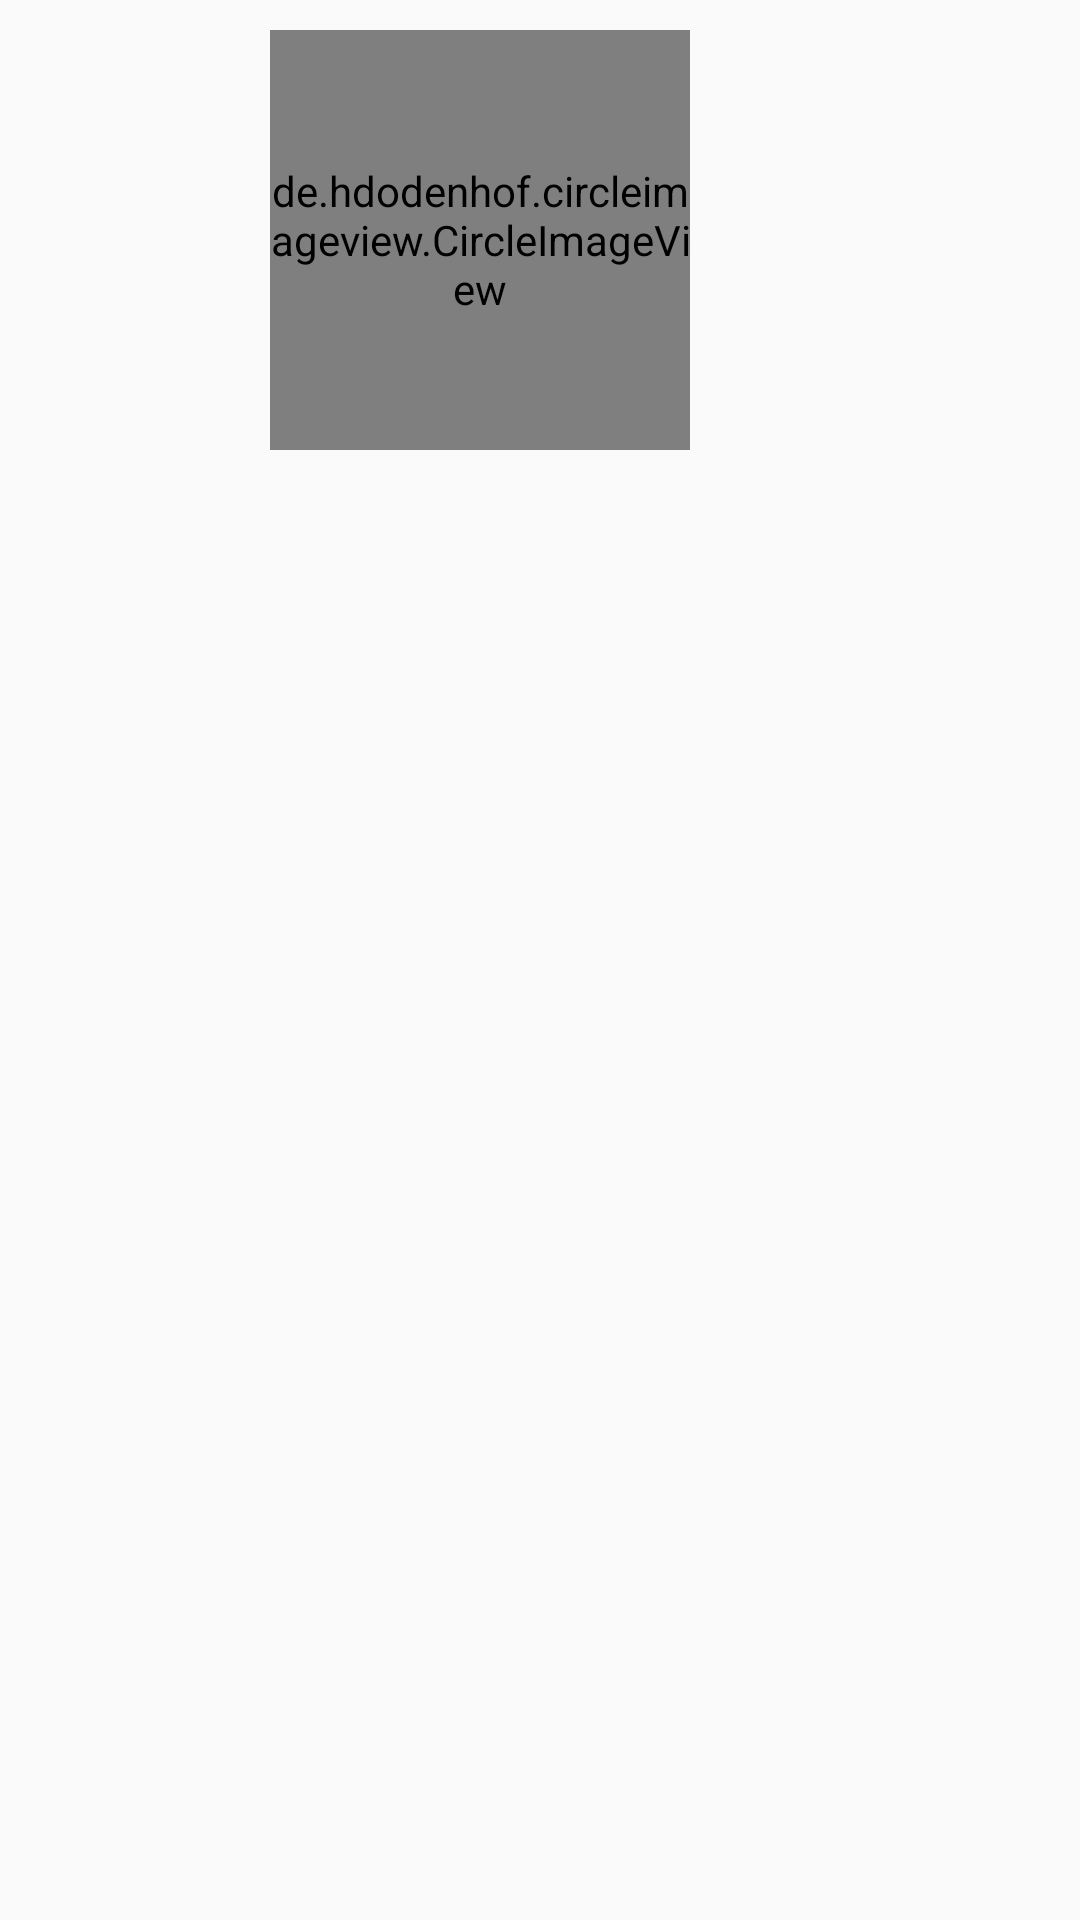

Here is an Android app screen rendered from its layout file. Give the layout XML and the strings, colors and styles it references.
<!-- AndroidManifest.xml: application theme AppTheme -->
<!-- res/layout/navigation_header.xml -->
<?xml version="1.0" encoding="utf-8"?>
<RelativeLayout xmlns:android="http://schemas.android.com/apk/res/android"
    xmlns:tools="http://schemas.android.com/tools"
    android:layout_width="match_parent"
    android:layout_height="200dp"
    xmlns:app="http://schemas.android.com/apk/res-auto"
    android:background="@drawable/header">

    <de.hdodenhof.circleimageview.CircleImageView
        android:id="@+id/nav_profile_image"
        android:layout_width="140dp"
        android:layout_height="140dp"
        android:layout_alignParentTop="true"
        android:layout_marginStart="90dp"
        android:layout_marginTop="10dp"
        android:src="@drawable/profile"
        app:civ_border_color="@color/colorPrimaryDark"
        app:civ_border_width="2dp" />

    <TextView
        android:id="@+id/nav_user_full_name"
        android:layout_width="150dp"
        android:layout_height="wrap_content"
        android:layout_below="@+id/nav_profile_image"
        android:layout_alignParentBottom="true"
        android:layout_marginStart="90dp"
        android:layout_marginTop="10dp"
        android:layout_marginBottom="16dp"
        android:textAlignment="center"
        android:textSize="16sp" />

    







</RelativeLayout>
<!-- resources referenced by this layout -->
<resources>
  <color name="colorPrimaryDark">#67c415</color>
  <style name="AppTheme" parent="Theme.AppCompat.Light.NoActionBar">
          
          <item name="colorPrimary">@color/colorPrimary</item>
          <item name="colorPrimaryDark">@color/colorPrimaryDark</item>
          <item name="colorAccent">@color/colorAccent</item>
          
          <item name="android:windowContentTransitions">true</item>
  
      </style>
  <color name="colorPrimary">#ed4c54</color>
  <color name="colorAccent">#ffffff</color>
</resources>
